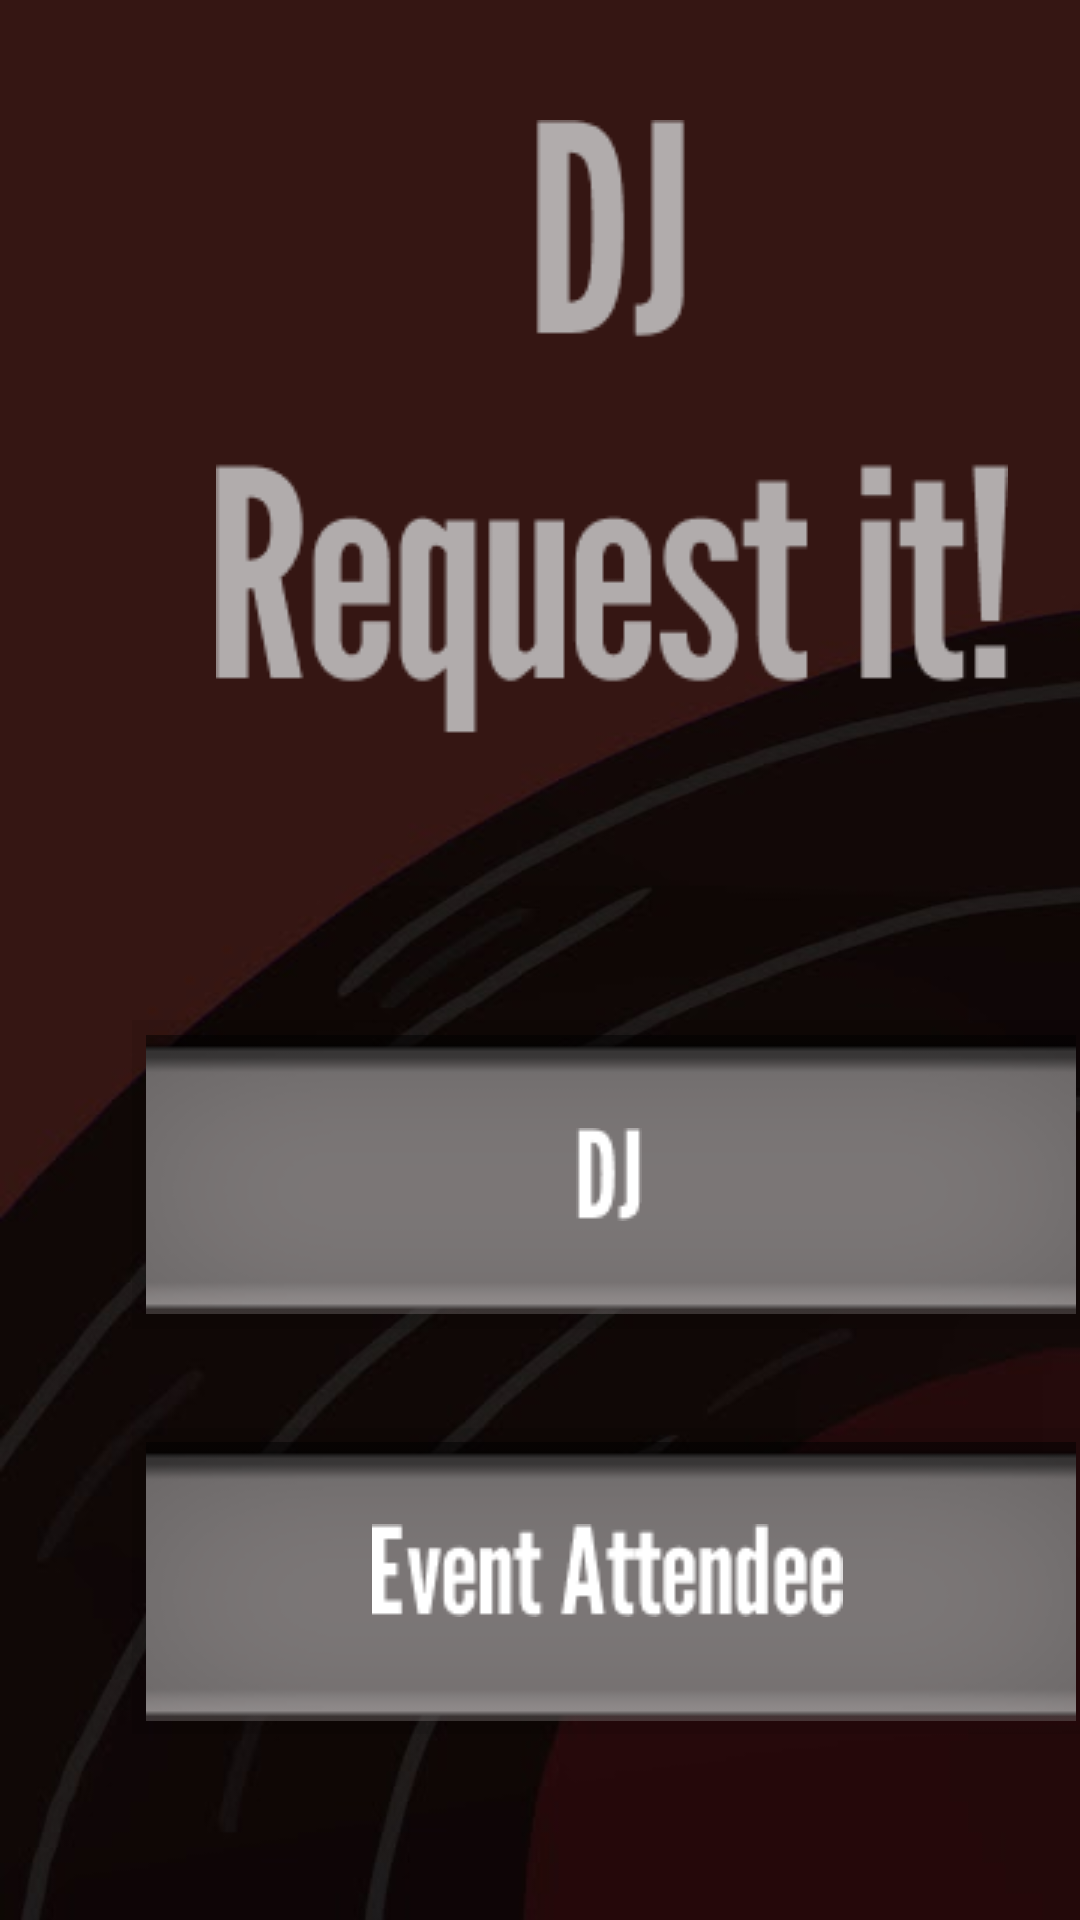

Produce the Android XML layout that renders to this screen, including the resource entries it uses.
<!-- AndroidManifest.xml: application theme Theme.CIS183_DJSongSearch -->
<!-- res/layout/activity_main.xml -->
<?xml version="1.0" encoding="utf-8"?>
<androidx.constraintlayout.widget.ConstraintLayout xmlns:android="http://schemas.android.com/apk/res/android"
    xmlns:app="http://schemas.android.com/apk/res-auto"
    xmlns:tools="http://schemas.android.com/tools"
    android:layout_width="match_parent"
    android:layout_height="match_parent"
    android:background="@drawable/background"
    tools:context=".MainActivity">

    <ImageView
        android:id="@+id/imageView"
        android:layout_width="wrap_content"
        android:layout_height="wrap_content"
        android:layout_marginStart="72dp"
        android:layout_marginTop="40dp"
        app:layout_constraintStart_toStartOf="parent"
        app:layout_constraintTop_toTopOf="parent"
        app:srcCompat="@drawable/dj_request_it_" />

    <ImageButton
        android:id="@+id/btn_v_ma_djSignIn"
        android:layout_width="319dp"
        android:layout_height="103dp"
        android:layout_marginStart="44dp"
        android:layout_marginTop="340dp"
        android:background="@android:drawable/divider_horizontal_bright"
        app:layout_constraintStart_toStartOf="parent"
        app:layout_constraintTop_toTopOf="parent"
        app:srcCompat="@drawable/rectangle_1" />

    <ImageButton
        android:id="@+id/btn_v_ma_attendeeSignIn"
        android:layout_width="319dp"
        android:layout_height="102dp"
        android:layout_marginStart="44dp"
        android:layout_marginTop="476dp"
        android:background="@android:drawable/divider_horizontal_bright"
        app:layout_constraintStart_toStartOf="parent"
        app:layout_constraintTop_toTopOf="parent"
        app:srcCompat="@drawable/rectangle_1" />

    <ImageView
        android:id="@+id/imageView2"
        android:layout_width="wrap_content"
        android:layout_height="wrap_content"
        android:layout_marginStart="192dp"
        android:layout_marginTop="376dp"
        app:layout_constraintStart_toStartOf="parent"
        app:layout_constraintTop_toTopOf="parent"
        app:srcCompat="@drawable/dj" />

    <ImageView
        android:id="@+id/imageView3"
        android:layout_width="wrap_content"
        android:layout_height="wrap_content"
        android:layout_marginStart="124dp"
        android:layout_marginTop="508dp"
        app:layout_constraintStart_toStartOf="parent"
        app:layout_constraintTop_toTopOf="parent"
        app:srcCompat="@drawable/event_attendee" />
</androidx.constraintlayout.widget.ConstraintLayout>
<!-- resources referenced by this layout -->
<resources>
  <!-- drawable background: jpg bitmap (drawable, 13271 bytes) -->
  <!-- drawable dj: png bitmap (drawable, 416 bytes) -->
  <!-- drawable dj_request_it_: png bitmap (drawable, 5686 bytes) -->
  <!-- drawable event_attendee: png bitmap (drawable, 1630 bytes) -->
  <!-- drawable rectangle_1: png bitmap (drawable, 2966 bytes) -->
  <style name="Theme.CIS183_DJSongSearch" parent="Base.Theme.CIS183_DJSongSearch" />
  <style name="Base.Theme.CIS183_DJSongSearch" parent="Theme.Material3.DayNight.NoActionBar">
          
          
      </style>
</resources>
